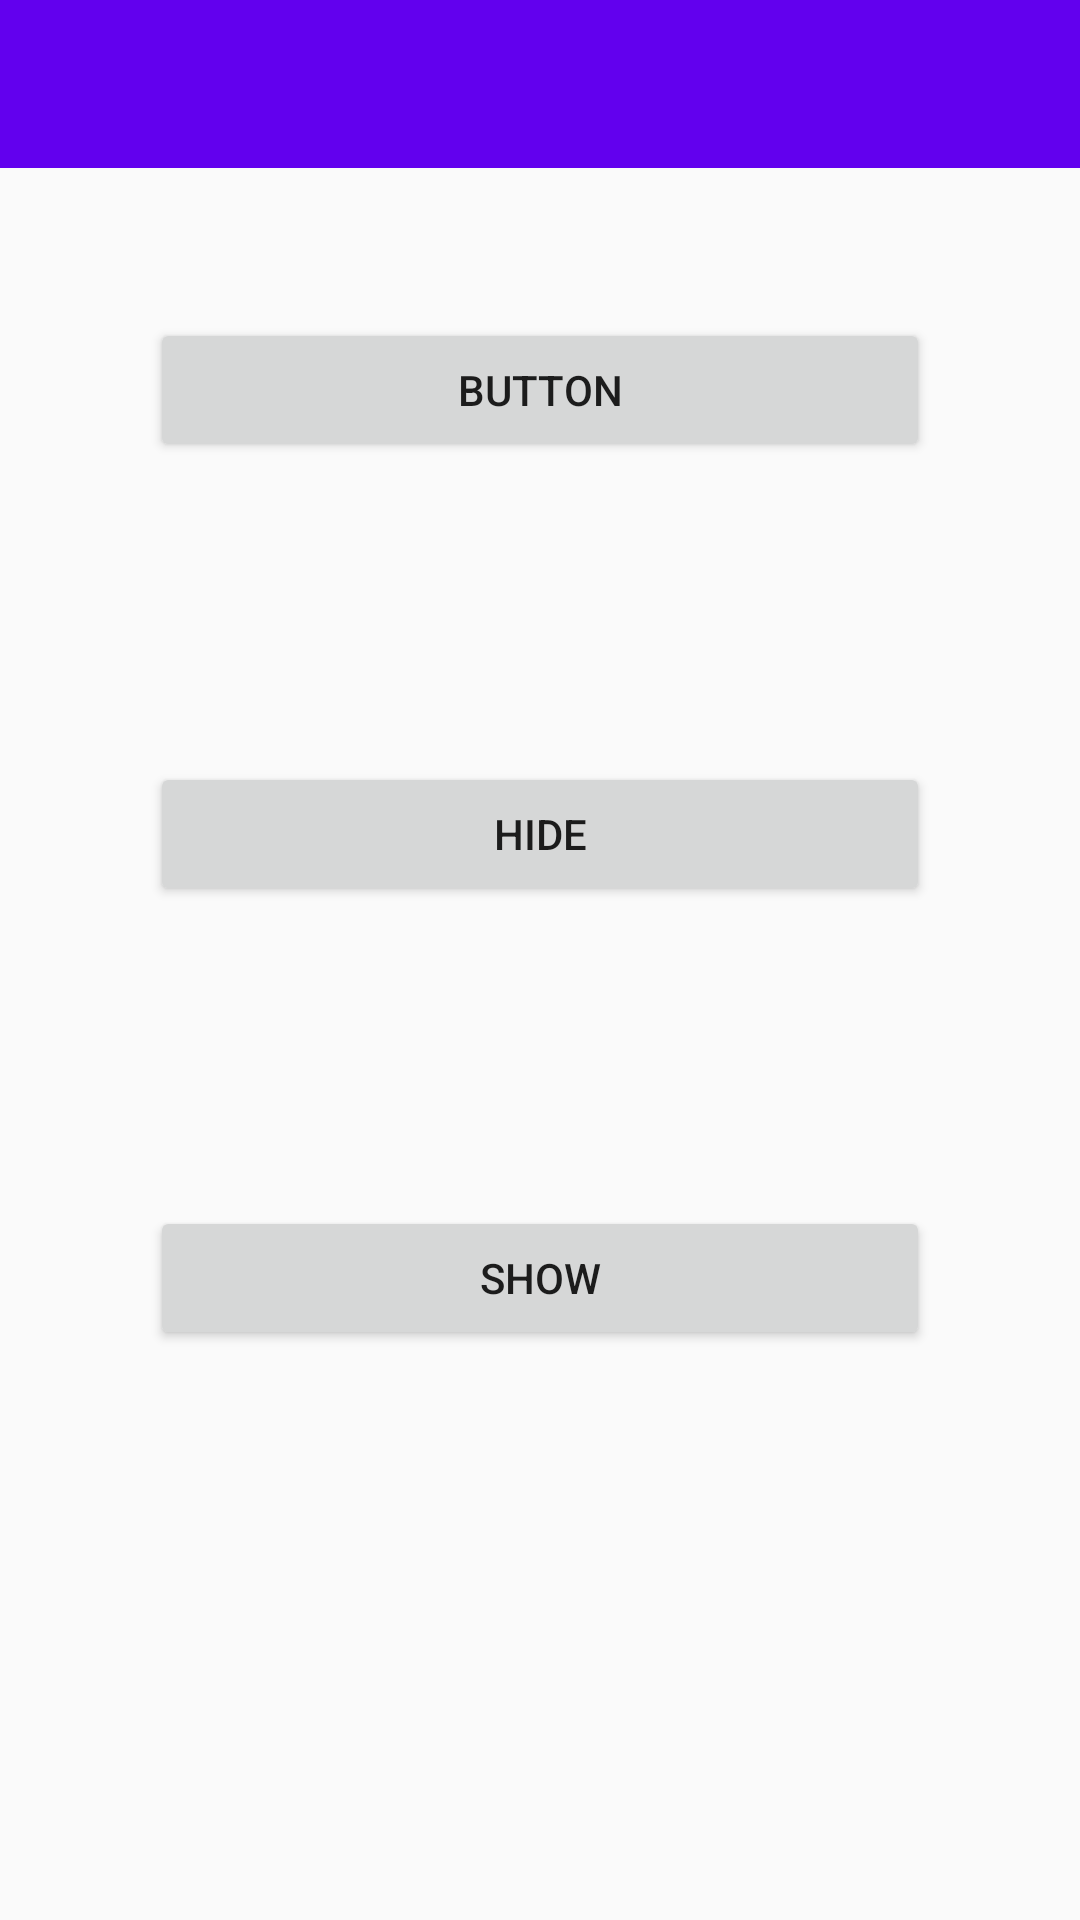

The Android layout XML behind this screen, and the referenced resources:
<!-- AndroidManifest.xml: application theme MDTheme -->
<!-- res/layout/status_bar_layout.xml -->
<?xml version="1.0" encoding="utf-8"?>
<LinearLayout xmlns:android="http://schemas.android.com/apk/res/android"
    xmlns:app="http://schemas.android.com/apk/res-auto"
    android:layout_width="match_parent"
    android:layout_height="match_parent"
    android:orientation="vertical">

    <android.support.v7.widget.Toolbar
        android:id="@+id/toolbar"
        android:layout_width="match_parent"
        android:layout_height="wrap_content"
        android:background="?attr/colorPrimary"
        android:fitsSystemWindows="true"></android.support.v7.widget.Toolbar>


    <Button
        android:text="Button"
        android:layout_margin="50dp"
        android:layout_width="match_parent"
        android:layout_height="wrap_content" />

    <Button
        android:id="@+id/hide"
        android:text="hide"
        android:layout_margin="50dp"
        android:layout_width="match_parent"
        android:layout_height="wrap_content" />

    <Button
        android:id="@+id/show"
        android:text="show"
        android:layout_margin="50dp"
        android:layout_width="match_parent"
        android:layout_height="wrap_content" />

</LinearLayout>
<!-- resources referenced by this layout -->
<resources>
  <style name="MDTheme" parent="Theme.AppCompat.Light.NoActionBar">
          <item name="colorPrimary">@color/colorPrimary</item>
          <item name="colorPrimaryDark">@color/colorPrimaryDark</item>
          <item name="colorAccent">@color/colorAccent</item>
      </style>
  <!-- not gathered from this repository: default colours our renderer supplied (Android Studio template values) -->
  <color name="colorPrimary">#FF6200EE</color>
  <color name="colorPrimaryDark">#FF3700B3</color>
  <color name="colorAccent">#FF03DAC5</color>
</resources>
